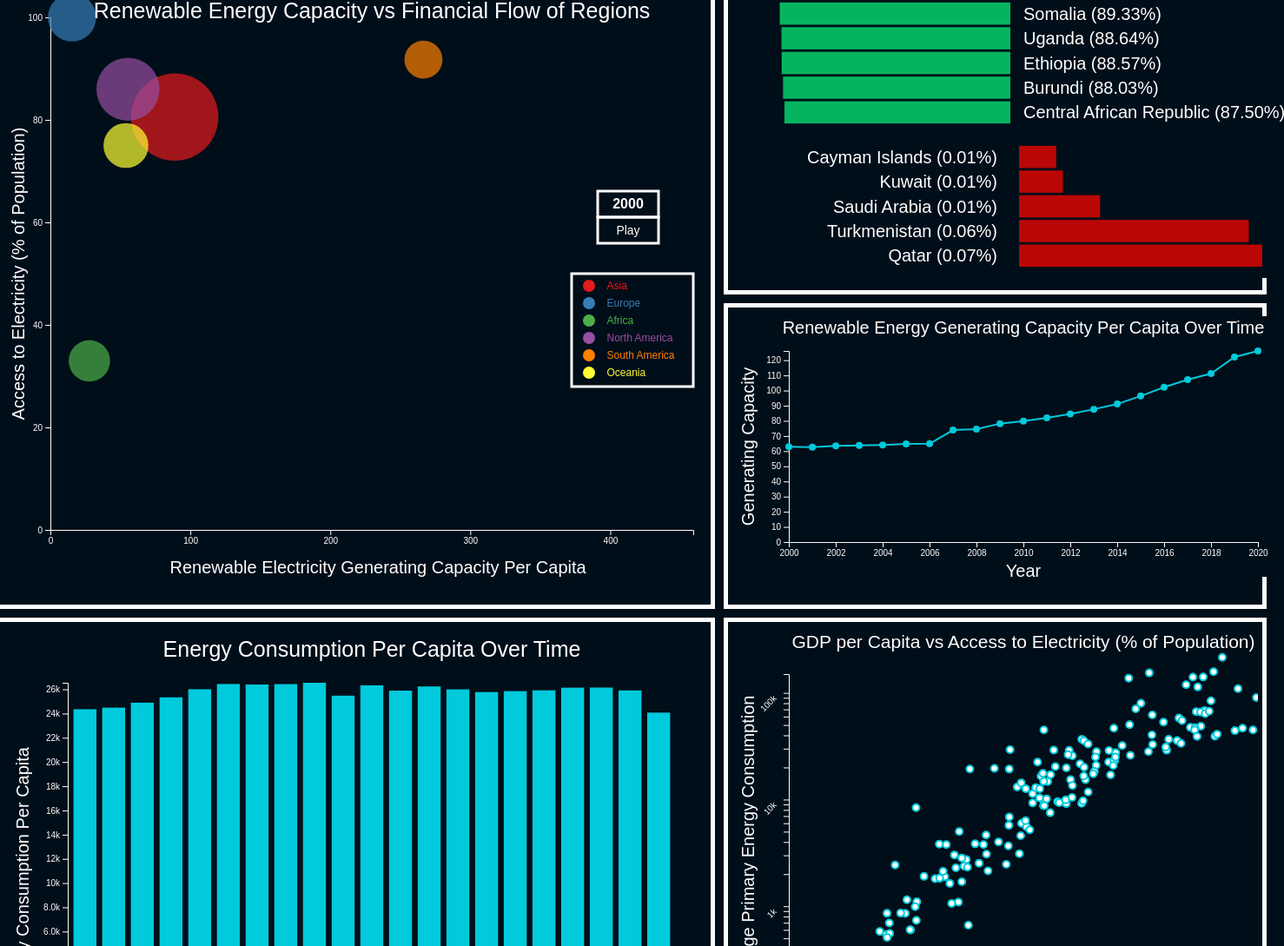
D3 v6 page, settled after 480 driven frames (8 s of simulated time); the page loaded 1 data file(s).


        function navigateToDashboard2() {
            document.getElementById('dashboard1').classList.add('slide-out-left');
            setTimeout(() => {
                window.location.href = 'dashboard2.html';
            }, 500); 
        }

    
// ── JS/bubble.js
const marginBubble = {top: 50, right: 10, bottom: 60, left: 50},
    widthBubble = 800 - marginBubble.left - marginBubble.right,
    heightBubble = 700 - marginBubble.top - marginBubble.bottom;

const svgBubble = d3.select("#bubble")
  .append("svg")
    .attr("width", widthBubble + marginBubble.left + marginBubble.right)
    .attr("height", heightBubble + marginBubble.top + marginBubble.bottom)
    .style("background-color", "#000E19")
  .append("g")
    .attr("transform", `translate(${marginBubble.left},${marginBubble.top})`);

d3.csv("sustainable_energy.csv").then(function(data) {
  const nestedDataBubble = d3.groups(data, d => d.Year, d => d.Region)
    .map(([year, regions]) => ({
      year: +year,
      regions: regions.map(([region, values]) => ({
        Region: region,
        Density: d3.mean(values, d => +d["Density"]),
        RenewableCapacity: d3.mean(values, d => +d["Renewable-electricity-generating-capacity-per-capita"]),
        AccessToElectricity: d3.mean(values, d => +d["Access to electricity (% of population)"])
      }))
    }));

  const xBubble = d3.scaleLinear()
    .domain([0, d3.max(nestedDataBubble, d => d3.max(d.regions, r => r.RenewableCapacity)) * 1.1])
    .range([0, widthBubble]);
  svgBubble.append("g")
    .attr("transform", `translate(0, ${heightBubble})`)
    .call(d3.axisBottom(xBubble).ticks(5))
    .selectAll("text")
      .style("fill", "white");

  svgBubble.selectAll(".domain, .tick line")
    .attr("stroke", "white");

  svgBubble.append("text")
      .attr("text-anchor", "end")
      .attr("x", widthBubble / 1.2)
      .attr("y", heightBubble + 50)
      .style("fill", "white")
      .style("font-size", "20px")
      .text("Renewable Electricity Generating Capacity Per Capita");

  const yBubble = d3.scaleLinear()
    .domain([0, d3.max(nestedDataBubble, d => d3.max(d.regions, r => r.AccessToElectricity))])
    .range([heightBubble, 0]);
  svgBubble.append("g")
    .call(d3.axisLeft(yBubble).ticks(5))
    .selectAll("text")
      .style("fill", "white");

  svgBubble.selectAll(".domain, .tick line")
    .attr("stroke", "white");

  svgBubble.append("text")
      .attr("text-anchor", "end")
      .attr("x", -heightBubble / 2)
      .attr("y", -30)
      .attr("transform", "rotate(-90)")
      .style("fill", "white")
      .style("font-size", "20px")
      .text("Access to Electricity (% of Population)")
      .attr("text-anchor", "middle");

  const zBubble = d3.scaleSqrt()
    .domain([0, d3.max(data, d => +d["Density"])])
    .range([1, 200]);

  const myColorBubble = d3.scaleOrdinal()
    .domain(nestedDataBubble[0].regions.map(d => d.Region))
    .range(d3.schemeSet1);

  const tooltipBubble = d3.select("#bubble")
    .append("div")
    .style("opacity", 0)
    .attr("class", "tooltip")
    .style("background-color", "black")
    .style("border-radius", "5px")
    .style("padding", "10px")
    .style("color", "white")
    .style("position", "absolute")
    .style("font-size", "30px");

  const showTooltipBubble = function(event, d) {
    tooltipBubble
    .transition()
    .duration(200);
    tooltipBubble
    .style("opacity", 1)
    .html("Region: " + d.Region + "<br>" +
            "Density (P/Km2): " + d.Density.toFixed(2) + "<br>" +
            "Avg. Access to Electricity (%): " + d.AccessToElectricity.toFixed(2) + "<br>" +
            "Avg. Renewable Electricity Capacity Per Capita: " + d.RenewableCapacity.toFixed(2))
    .style("left", (event.pageX + 15) + "px")
    .style("top", (event.pageY - 30) + "px");
    };

  const moveTooltipBubble = function(event, d) {
    tooltipBubble
    .style("left", (event.pageX + 15) + "px")
    .style("top", (event.pageY - 30) + "px");
    };

  const hideTooltipBubble = function(event, d) {
    tooltipBubble
    .transition()
    .duration(200)
    .style("opacity", 0);
    };

  let yearIndexBubble = 0;

  function updateGraphBubble() {
    const currentYearDataBubble = nestedDataBubble[yearIndexBubble];
    yearLabelBubble.text(currentYearDataBubble.year);

    const bubbles = svgBubble.selectAll(".bubbles")
      .data(currentYearDataBubble.regions, d => d.Region);

    bubbles
      .transition()
      .duration(1000)
      .attr("cx", d => xBubble(d.RenewableCapacity))
      .attr("cy", d => yBubble(d.AccessToElectricity))
      .attr("r", d => zBubble(d.Density));

    bubbles.enter()
      .append("circle")
      .attr("class", d => "bubbles " + d.Region)
      .attr("cx", d => xBubble(d.RenewableCapacity))
      .attr("cy", d => yBubble(d.AccessToElectricity))
      .attr("r", d => zBubble(d.Density))
      .style("fill", d => myColorBubble(d.Region))
      .style("opacity", 0.7)
      .on("mouseover", showTooltipBubble)
      .on("mousemove", moveTooltipBubble)
      .on("mouseleave", hideTooltipBubble);

    bubbles.exit().remove();
  }

const playButtonBubble = svgBubble.append("text")
  .attr("x", widthBubble - 75)
  .attr("y", 250)
  .attr("text-anchor", "middle")
  .style("font-size", "14px")
  .style("fill", "white")
  .style("cursor", "pointer")
  .text("Play");

svgBubble.append("rect")
  .attr("x", widthBubble - 110)
  .attr("y", 230)
  .attr("width", 70)
  .attr("height", 30)
  .style("fill", "none")
  .style("stroke", "white")
  .style("stroke-width", 3);

const yearLabelBubble = svgBubble.append("text")
  .attr("x", widthBubble - 75)
  .attr("y", 220)
  .attr("text-anchor", "middle")
  .style("font-size", "16px")
  .style("font-weight", "bold")
  .style("fill", "white");

svgBubble.append("rect")
  .attr("x", widthBubble - 110)
  .attr("y", 200)
  .attr("width", 70)
  .attr("height", 30)
  .style("fill", "none")
  .style("stroke", "white")
  .style("stroke-width", 3);

function playBubble() {
  if (yearIndexBubble < nestedDataBubble.length - 1) {
    yearIndexBubble++;
  } else {
    yearIndexBubble = 0;
  }
  updateGraphBubble();
}

playButtonBubble.on("click", function() {
  d3.interval(playBubble, 500);
});

updateGraphBubble();

const sizeBubble = 15;
const allgroupsBubble = nestedDataBubble[0].regions.map(d => d.Region);

const legendBubble = svgBubble.append("g")
  .attr("transform", `translate(${widthBubble - 100}, 300)`);

legendBubble.selectAll("myrect")
  .data(allgroupsBubble)
  .join("circle")
    .attr("cx", -20)
    .attr("cy", (d,i) => 9 + i*(sizeBubble+5))
    .attr("r", 7)
    .style("fill", d => myColorBubble(d))
    .on("mouseover", function(event, d){
      d3.selectAll(".bubbles").style("opacity", .05);
      d3.selectAll("." + d).style("opacity", 1);
    })
    .on("mouseleave", function(event, d){
      d3.selectAll(".bubbles").style("opacity", 1);
    });

legendBubble.selectAll("mylabels")
  .data(allgroupsBubble)
  .enter()
  .append("text")
    .attr("x", 0.5)
    .attr("y", (d,i) => 10 + i*(sizeBubble + 5))
    .style("fill", d => myColorBubble(d))
    .style("font-size", "12px") 
    .text(d => d)
    .attr("text-anchor", "left")
    .style("alignment-baseline", "middle")
    .on("mouseover", function(event, d){
      d3.selectAll(".bubbles").style("opacity", .05);
      d3.selectAll("." + d).style("opacity", 1);
    })
    .on("mouseleave", function(event, d){
      d3.selectAll(".bubbles").style("opacity", 1);
    });

legendBubble.append("rect")
  .attr("x", -40)
  .attr("y", -5)
  .attr("width", 140)
  .attr("height", allgroupsBubble.length * (sizeBubble + 5) + 10)
  .style("fill", "none")
  .style("stroke", "white")
  .style("stroke-width", 3);

  // Title
svgBubble.append("text")
    .attr("x", (widthBubble / 2))             
    .attr("y", marginBubble.top / 50)
    .attr("text-anchor", "middle")  
    .style("font-size", "25px") 
    .style("fill", "white")
    .text("Renewable Energy Capacity vs Financial Flow of Regions");
});

// ── JS/comparativeBarChart.js
d3.csv("sustainable_energy.csv").then(function(data) {
    data.forEach(d => {
        d["Renewable energy share in the total final energy consumption (%)"] = +d["Renewable energy share in the total final energy consumption (%)"];
    });

    const countryData = d3.rollups(data, 
        v => d3.mean(v, d => d["Renewable energy share in the total final energy consumption (%)"]), 
        d => d.Country
    ).map(d => ({ Country: d[0], "Renewable energy share in the total final energy consumption (%)": d[1] }));

    const nonZeroData = countryData.filter(d => d["Renewable energy share in the total final energy consumption (%)"] > 0);
    const sortedData = nonZeroData.sort((a, b) => b["Renewable energy share in the total final energy consumption (%)"] - a["Renewable energy share in the total final energy consumption (%)"]);

    const top5Highest = sortedData.slice(0, 5);
    const top5Lowest = sortedData.slice(-5).reverse();

    const margin = {top: 30, right: 10, bottom: 10, left: 10},
        width = 630 - margin.left - margin.right,
        height = 350 - margin.top - margin.bottom;

    const svg = d3.select("#comparativeBarChart")
        .append("svg")
        .attr("width", width + margin.left + margin.right)
        .attr("height", height + margin.top + margin.bottom)
        .style("background-color", "#000E19")
        .append("g")
        .attr("transform", `translate(${margin.left},${margin.top})`);

    const xHighest = d3.scaleLinear()
        .range([0, width / 2 - 10])
        .domain([0, d3.max(sortedData, d => d["Renewable energy share in the total final energy consumption (%)"])]);

    const xLowest = d3.scaleLinear()
        .range([0, width - 50])
        .domain([0, d3.max(top5Lowest, d => d["Renewable energy share in the total final energy consumption (%)"])]);

    const yHighest = d3.scaleBand()
        .range([0, height / 2 - 10])
        .domain(top5Highest.map(d => d.Country))
        .padding(0.1);

    const yLowest = d3.scaleBand()
        .range([height / 2 + 10, height])
        .domain(top5Lowest.map(d => d.Country))
        .padding(0.1);

    svg.selectAll(".bar.highest")
        .data(top5Highest)
        .enter()
        .append("rect")
        .attr("class", "bar highest")
        .attr("x", d => width / 2 - xHighest(d["Renewable energy share in the total final energy consumption (%)"]) * 0.9)
        .attr("y", d => yHighest(d.Country))
        .attr("width", d => xHighest(d["Renewable energy share in the total final energy consumption (%)"]) * 0.9)
        .attr("height", yHighest.bandwidth())
        .style("fill", "#06B460");

    svg.selectAll(".label.highest")
        .data(top5Highest)
        .enter()
        .append("text")
        .attr("class", "label highest")
        .attr("x", width / 2 + 15)
        .attr("y", d => yHighest(d.Country) + yHighest.bandwidth() / 2)
        .attr("dy", ".35em")
        .attr("text-anchor", "start")
        .style("font-size", "20px")
        .text(d => `${d.Country} (${d["Renewable energy share in the total final energy consumption (%)"].toFixed(2)}%)`)
        .style("fill", "white");

    svg.selectAll(".bar.lowest")
        .data(top5Lowest)
        .enter()
        .append("rect")
        .attr("class", "bar lowest")
        .attr("x", width / 2 + 10)
        .attr("y", d => yLowest(d.Country))
        .attr("width", (d, i) => i >= 3 ? xLowest(d["Renewable energy share in the total final energy consumption (%)"]) / 2 : xLowest(d["Renewable energy share in the total final energy consumption (%)"]))
        .attr("height", yLowest.bandwidth())
        .style("fill", "#BB0606");

    svg.selectAll(".label.lowest")
        .data(top5Lowest)
        .enter()
        .append("text")
        .attr("class", "label lowest")
        .attr("x", width / 2 - 15)
        .attr("y", d => yLowest(d.Country) + yLowest.bandwidth() / 2)
        .attr("dy", ".35em")
        .attr("text-anchor", "end")
        .style("font-size", "20px")
        .text(d => `${d.Country} (${d["Renewable energy share in the total final energy consumption (%)"].toFixed(2)}%)`)
        .style("fill", "white");

    svg.append("text")
        .attr("x", width / 2)
        .attr("y", -10)
        .attr("text-anchor", "middle")
        .style("font-size", "22px")
        .style("fill", "white")
        .text("Top 5 Highest and Lowest Country Renewable Energy Rankings");
}).catch(error => {
    console.error('Error loading or parsing data:', error);
});

// ── JS/lineChart.js
const margin = {top: 40, right: 30, bottom: 40, left: 60},
    width = 630 - margin.left - margin.right,
    height = 300 - margin.top - margin.bottom;

const svg = d3.select("#lineChart")
  .append("svg")
    .attr("width", width + margin.left + margin.right)
    .attr("height", height + margin.top + margin.bottom)
    .style("background-color", "#000E19")
  .append("g")
    .attr("transform", "translate(" + margin.left + "," + margin.top + ")");

d3.csv("sustainable_energy.csv").then(function(data) {
  data.forEach(function(d) {
    d.year = d3.timeParse("%Y")(d.Year);
    d.renewableCapPerCapita = +d['Renewable-electricity-generating-capacity-per-capita'];
  });

  let averageData = Array.from(d3.group(data, d => d.year.getFullYear()), ([key, value]) => ({
    year: d3.timeParse("%Y")(key),
    avgRenewableCap: d3.mean(value, d => d.renewableCapPerCapita)
  }));

  const x = d3.scaleTime()
    .domain(d3.extent(averageData, d => d.year))
    .range([0, width]);
  svg.append("g")
    .attr("transform", "translate(0," + height + ")")
    .call(d3.axisBottom(x).tickFormat(d3.timeFormat("%Y")))
    .selectAll("text")
      .style("fill", "white");

  svg.selectAll(".domain, .tick line")
    .attr("stroke", "white");

  svg.append("text")
    .attr("fill", "white")
    .attr("x", width / 2)
    .attr("y", height + 40)
    .attr("text-anchor", "middle")
    .style("font-size", "20px")
    .text("Year");

  const y = d3.scaleLinear()
    .domain([0, d3.max(averageData, d => d.avgRenewableCap)])
    .range([height, 0]);
  svg.append("g")
    .call(d3.axisLeft(y).ticks(10))
    .selectAll("text")
      .style("fill", "white");

  svg.selectAll(".domain, .tick line")
    .attr("stroke", "white");

  svg.append("text")
    .attr("fill", "white")
    .attr("transform", "rotate(-90)")
    .attr("y", -40)
    .attr("x", -height / 2)
    .attr("text-anchor", "middle")
    .style("font-size", "20px")
    .text("Generating Capacity");

  svg.append("path")
    .datum(averageData)
    .attr("fill", "none")
    .attr("stroke", "#00CADC")
    .attr("stroke-width", 2)
    .attr("d", d3.line()
      .x(d => x(d.year))
      .y(d => y(d.avgRenewableCap))
    );

  const tooltip = d3.select("#lineChart")
    .append("div")
    .style("opacity", 0)
    .attr("class", "tooltip")
    .style("background-color", "black")
    .style("border-radius", "5px")
    .style("padding", "10px")
    .style("color", "white")
    .style("position", "absolute")
    .style("font-size", "30px");

  const showTooltip = function(event, d) {
    tooltip
    .transition()
    .duration(200);
    tooltip
    .style("opacity", 1)
    .html("Year: " + d.year.getFullYear() + "<br>" +
            "Total Renewable Capacity: " + d.avgRenewableCap.toFixed(2) + " Watts per Capita")
    .style("left", (event.pageX + 15) + "px")
    .style("top", (event.pageY - 30) + "px");
  };

  const moveTooltip = function(event, d) {
    tooltip
    .style("left", (event.pageX + 15) + "px")
    .style("top", (event.pageY - 30) + "px");
  };

  const hideTooltip = function(event, d) {
    tooltip
    .transition()
    .duration(200)
    .style("opacity", 0);
  };

  svg.selectAll("dot")
    .data(averageData)
    .enter()
    .append("circle")
    .attr("cx", d => x(d.year))
    .attr("cy", d => y(d.avgRenewableCap))
    .attr("r", 4)
    .attr("fill", "#00CADC")
    .on("mouseover", showTooltip)
    .on("mousemove", moveTooltip)
    .on("mouseleave", hideTooltip);

  svg.append("text")
      .attr("x", width / 2)             
      .attr("y", -20)
      .attr("text-anchor", "middle")  
      .style("font-size", "20px") 
      .style("fill", "white")
      .text("Renewable Energy Generating Capacity Per Capita Over Time");
});

// ── JS/scatterPlot.js
d3.csv("sustainable_energy.csv").then(data => {
    const groupedData = d3.group(data, d => d.Country);

    const countryMeans = [];

    groupedData.forEach((countryData, country) => {
        const meanGdpPerCapita = d3.mean(countryData, d => +d.gdp_per_capita || null);
        const meanPrimaryEnergyConsumption = d3.mean(countryData, d => +d['Primary energy consumption per capita (kWh/person)'] || null);

        if (meanGdpPerCapita && meanPrimaryEnergyConsumption && meanGdpPerCapita !== 0 && meanPrimaryEnergyConsumption !== 0) {
            countryMeans.push({
                country: country,
                meanGdpPerCapita: meanGdpPerCapita,
                meanPrimaryEnergyConsumption: meanPrimaryEnergyConsumption
            });
        }
    });

    const margin = { top: 50, right: 0, bottom: 60, left: 60 };
    const width = 600 - margin.left - margin.right;
    const height = 500 - margin.top - margin.bottom;


    const svg = d3.select("#scatterPlot")
        .append("svg")
        .attr("width", width + margin.left + margin.right)
        .attr("height", height + margin.top + margin.bottom)
        .style("background-color", "#000E19")
        .append("g")
        .attr("transform", `translate(${margin.left},${margin.top})`);

    const xScale = d3.scaleLog()
        .domain([100, 90000])
        .range([0, width])
        .nice();

    const yScale = d3.scaleLog()
        .domain([100, 150000])
        .range([height, 0]);

    const customTicks = [100, 500, 1000, 5000, 10000, 20000, 30000, 40000, 50000, 60000, 70000, 80000, 90000];

    svg.append("g")
        .attr("transform", `translate(0, ${height})`)
        .call(d3.axisBottom(xScale).tickValues(customTicks).tickFormat(d3.format("~s")))
        .selectAll("text")
        .style("text-anchor", "end")
        .attr("dx", "-0.8em")
        .attr("dy", "0.15em")
        .attr("transform", "rotate(-45)")
        .style("fill", "white");

    svg.selectAll(".domain, .tick line")
        .attr("stroke", "white");

    svg.append("g")
        .call(d3.axisLeft(yScale).ticks(5, "~s"))
        .selectAll("text")
        .style("text-anchor", "end")
        .attr("dx", "-0.5em")
        .attr("dy", "-0.5em")
        .attr("transform", "rotate(-45)")
        .style("fill", "white");

    svg.selectAll(".domain, .tick line")
        .attr("stroke", "white");

    svg.selectAll(".dot")
        .data(countryMeans)
        .enter().append("circle")
        .attr("class", "dot")
        .attr("cx", d => xScale(d.meanGdpPerCapita))
        .attr("cy", d => yScale(d.meanPrimaryEnergyConsumption))
        .attr("r", 4)
        .attr("fill", "white")
        .attr("stroke", "#00CADC")
        .attr("stroke-width", 2)
        .on("mouseover", (event, d) => {
            tooltip.transition()
                .duration(200)
                .style("opacity", .9);
            tooltip.html(`<strong>Country:</strong> ${d.country}<br>
                          <strong>Average GDP per capita:</strong> ${d.meanGdpPerCapita.toFixed(2)}<br>
                          <strong>Average Primary energy consumption:</strong> ${d.meanPrimaryEnergyConsumption.toFixed(2)}`)
                .style("left", (event.pageX + 10) + "px")
                .style("top", (event.pageY - 28) + "px");
        })
        .on("mouseout", () => {
            tooltip.transition()
                .duration(500)
                .style("opacity", 0);
        });

    svg.append("text")
        .attr("x", width / 2)
        .attr("y", height + margin.top + 5)
        .attr("text-anchor", "middle")
        .style("fill", "white")
        .style("font-size", "20px")
        .text("Average GDP per capita");

    svg.append("text")
        .attr("transform", "rotate(-90)")
        .attr("x", -height / 2)
        .attr("y", -margin.left )
        .attr("dy", "1em")
        .attr("text-anchor", "middle")
        .style("fill", "white")
        .style("font-size", "20px")
        .text("Average Primary Energy Consumption");

    const tooltip = d3.select("#scatterPlot")
        .append("div")
        .attr("id", "tooltip")
        .style("opacity", 0)
        .style("position", "absolute")
        .style("background-color", "rgba(0, 0, 0, 0.7)")
        .style("color", "white")
        .style("padding", "10px")
        .style("border-radius", "4px")
        .style("pointer-events", "none")
        .style("font-size", "30px");

    svg.append("text")
        .attr("x", (width / 2))
        .attr("y", -30)
        .attr("text-anchor", "middle")
        .style("font-size", "21px")
        .style("fill", "white")
        .text("GDP per Capita vs Access to Electricity (% of Population)");
});

// ── JS/verticalBarChart.js
const marginVertical = {top: 60, right: 30, bottom: 70, left: 70},
    widthVertical = 800 - marginVertical.left - marginVertical.right,
    heightVertical = 500 - marginVertical.top - marginVertical.bottom; 

const svgVertical = d3.select("#verticalBarChart")
  .append("svg")
    .attr("width", widthVertical + marginVertical.left + marginVertical.right)
    .attr("height", heightVertical + marginVertical.top + marginVertical.bottom)
    .style("background-color", "#000E19")
  .append("g")
    .attr("transform", "translate(" + marginVertical.left + "," + marginVertical.top + ")");

d3.csv("sustainable_energy.csv").then(function(data) {
  const aggregatedData = Array.from(d3.group(data, d => d.Year), ([year, values]) => ({
    Year: year,
    AvgEnergyConsumption: d3.mean(values, d => +d['Primary energy consumption per capita (kWh/person)'])
  }));

  const xVertical = d3.scaleBand()
    .range([0, widthVertical])
    .domain(aggregatedData.map(d => d.Year))
    .padding(0.2);
  svgVertical.append("g")
    .attr("transform", "translate(0," + heightVertical + ")")
    .call(d3.axisBottom(xVertical))
    .selectAll("text")
      .attr("transform", "translate(-10,0)rotate(-45)")
      .style("text-anchor", "end")
      .style("fill", "white");

  svgVertical.append("text")
    .attr("class", "x label")
    .attr("text-anchor", "end")
    .attr("x", widthVertical / 2 )
    .attr("y", heightVertical + marginVertical.bottom - 5 )
    .style("fill", "white")
    .style("font-size", "20px") 
    .text("Year");

  const yVertical = d3.scaleLinear()
    .domain([0, d3.max(aggregatedData, d => d.AvgEnergyConsumption)])
    .range([heightVertical, 0]);
  svgVertical.append("g")
    .call(d3.axisLeft(yVertical).tickFormat(d => d3.format(".2s")(d)).ticks(10))
    .selectAll("text")
      .style("fill", "white");

  svgVertical.selectAll(".domain, .tick line")
    .attr("stroke", "white");

  svgVertical.append("text")
    .attr("class", "y label")
    .attr("text-anchor", "end")
    .attr("y", -60)
    .attr("x", -heightVertical / 5)
    .attr("dy", ".75em")
    .attr("transform", "rotate(-90)")
    .style("fill", "white")
    .style("font-size", "20px")
    .text("Energy Consumption Per Capita");

  const tooltipVertical = d3.select("#verticalBarChart")
    .append("div")
    .style("opacity", 0)
    .attr("class", "tooltip")
    .style("background-color", "black")
    .style("border-radius", "10px")
    .style("padding", "10px")
    .style("color", "white")
    .style("position", "absolute")
    .style("font-size", "30px");

  const showTooltipVertical = function(event, d) {
    tooltipVertical
    .transition()
    .duration(200);
    tooltipVertical
    .style("opacity", 1)
    .html("Year: " + d.Year + "<br>" +
            "Total Energy Consumption: " + d.AvgEnergyConsumption.toFixed(2) + " kWh/person")
    .style("left", (event.pageX + 15) + "px")
    .style("top", (event.pageY - 30) + "px");
    };

  const moveTooltipVertical = function(event, d) {
    tooltipVertical
    .style("left", (event.pageX + 15) + "px")
    .style("top", (event.pageY - 30) + "px");
    };

  const hideTooltipVertical = function(event, d) {
    tooltipVertical
    .transition()
    .duration(200)
    .style("opacity", 0);
    };

  svgVertical.selectAll("mybar")
    .data(aggregatedData)
    .join("rect")
      .attr("x", d => xVertical(d.Year))
      .attr("y", d => yVertical(d.AvgEnergyConsumption))
      .attr("width", xVertical.bandwidth())
      .attr("height", d => heightVertical - yVertical(d.AvgEnergyConsumption))
      .attr("fill", "#00CADC")
      .on("mouseover", showTooltipVertical)
      .on("mousemove", moveTooltipVertical)
      .on("mouseleave", hideTooltipVertical);

  svgVertical.append("text")
      .attr("x", (widthVertical / 2))             
      .attr("y", -30)
      .attr("text-anchor", "middle")  
      .style("font-size", "25px") 
      .style("fill", "white")
      .text("Energy Consumption Per Capita Over Time");
});


### data: sustainable_energy.csv
Country, Region, Year, Access to electricity (% of population), Access to clean fuels for cooking, Renewable-electricity-generating-capacit…, Financial flows to developing countries …, Renewable energy share in the total fina…, Electricity from fossil fuels (TWh), Electricity from nuclear (TWh), Electricity from renewables (TWh), Low-carbon electricity (% electricity), Primary energy consumption per capita (k…, Energy intensity level of primary energy…, Value_co2_emissions_kt_by_country, Renewables (% equivalent primary energy), gdp_growth, gdp_per_capita, Density, Land Area(Km2), Latitude, Longitude
Afghanistan, Asia, 2000, 1.614, 6.2, 9.22, 20000, 44.99, 0.16, 0.0, 0.31, 65.96, 302.6, 1.64, 760.0, , , , 60, 652230, 33.94, 67.71
Afghanistan, Asia, 2001, 4.075, 7.2, 8.86, 130000, 45.6, 0.09, 0.0, 0.5, 84.75, 236.9, 1.74, 730.0, , , , 60, 652230, 33.94, 67.71
Afghanistan, Asia, 2002, 9.409, 8.2, 8.47, 3950000, 37.83, 0.13, 0.0, 0.56, 81.16, 210.9, 1.4, 1030, , , 179.4, 60, 652230, 33.94, 67.71
Afghanistan, Asia, 2003, 14.74, 9.5, 8.09, 25970000, 36.66, 0.31, 0.0, 0.63, 67.02, 230, 1.4, 1220, , 8.832, 190.7, 60, 652230, 33.94, 67.71
Afghanistan, Asia, 2004, 20.06, 10.9, 7.75, , 44.24, 0.33, 0.0, 0.56, 62.92, 204.2, 1.2, 1030, , 1.414, 211.4, 60, 652230, 33.94, 67.71
Afghanistan, Asia, 2005, 25.39, 12.2, 7.51, 9830000, 33.88, 0.34, 0.0, 0.59, 63.44, 252.1, 1.41, 1550, , 11.23, 242, 60, 652230, 33.94, 67.71
Afghanistan, Asia, 2006, 30.72, 13.85, 7.4, 10620000, 31.89, 0.2, 0.0, 0.64, 76.19, 304.4, 1.5, 1760, , 5.357, 263.7, 60, 652230, 33.94, 67.71
Afghanistan, Asia, 2007, 36.05, 15.3, 7.25, 15750000, 28.78, 0.2, 0.0, 0.75, 78.95, 354.3, 1.53, 1770, , 13.83, 359.7, 60, 652230, 33.94, 67.71
Afghanistan, Asia, 2008, 42.4, 16.7, 7.49, 16170000, 21.17, 0.19, 0.0, 0.54, 73.97, 607.8, 1.94, 3560, , 3.925, 364.7, 60, 652230, 33.94, 67.71
Afghanistan, Asia, 2009, 46.74, 18.4, 7.5, 9960000, 16.53, 0.16, 0.0, 0.78, 82.98, 975, 2.25, 4880, , 21.39, 437.3, 60, 652230, 33.94, 67.71
Afghanistan, Asia, 2010, 42.7, 20.0, 8.27, 36500000, 15.15, 0.19, 0.0, 0.75, 79.79, 1183, 2.46, 7110, , 14.36, 543.3, 60, 652230, 33.94, 67.71
Afghanistan, Asia, 2011, 43.22, 21.8, 8.13, 28690000, 12.61, 0.18, 0.0, 0.6, 76.92, 1436, 3.23, 8930, , 0.4264, 591.2, 60, 652230, 33.94, 67.71
Afghanistan, Asia, 2012, 69.1, 23.0, 9.29, 62630000, 15.36, 0.14, 0.0, 0.74, 84.09, 1324, 2.61, 8080, , 12.75, 638.8, 60, 652230, 33.94, 67.71
Afghanistan, Asia, 2013, 68.29, 24.8, 9.1, 268460000, 16.86, 0.22, 0.0, 0.89, 80.18, 1061, 2.46, 5990, , 5.601, 624.3, 60, 652230, 33.94, 67.71
Afghanistan, Asia, 2014, 89.5, 26.1, 8.95, 6940000, 18.93, 0.16, 0.0, 1.0, 86.21, 868.6, 2.25, 4880, , 2.725, 614.2, 60, 652230, 33.94, 67.71
Afghanistan, Asia, 2015, 71.5, 27.4, 8.79, 4890000, 17.53, 0.15, 0.0, 1.03, 87.29, 970.1, 2.37, 5950, , 1.451, 556, 60, 652230, 33.94, 67.71
Afghanistan, Asia, 2016, 97.7, 28.6, 9.87, 860000, 19.92, 0.15, 0.0, 1.06, 87.6, 862.8, 2.24, 5300, , 2.26, 512, 60, 652230, 33.94, 67.71
Afghanistan, Asia, 2017, 97.7, 29.7, 9.79, 50330000, 19.21, 0.18, 0.0, 1.09, 85.83, 829.3, 2.3, 4780, , 2.647, 516.7, 60, 652230, 33.94, 67.71
Afghanistan, Asia, 2018, 96.62, 30.9, 9.55, 70100000, 17.96, 0.2, 0.0, 0.97, 82.91, 924.3, 2.44, 6070, , 1.189, 485.7, 60, 652230, 33.94, 67.71
Afghanistan, Asia, 2019, 97.7, 31.9, 9.58, 4620000, 18.51, 0.18, 0.0, 0.89, 83.18, 802.6, 2.41, 6080, , 3.912, 494.2, 60, 652230, 33.94, 67.71
Afghanistan, Asia, 2020, 97.7, 33.2, 9.35, , , 0.12, 0.0, 0.68, 85.0, 702.9, , , , -2.351, 516.7, 60, 652230, 33.94, 67.71
Albania, Europe, 2000, 100.0, 38.2, , , , 0.14, 0.0, 4.55, 97.01, 9029, 4.13, 3170, , 6.946, 1127, 105, 28748, 41.15, 20.17
Albania, Europe, 2001, 100.0, 40.5, , , , 0.13, 0.0, 3.52, 96.44, 8636, 3.89, 3230, , 8.293, 1282, 105, 28748, 41.15, 20.17
Albania, Europe, 2002, 100.0, 43.2, , , , 0.16, 0.0, 3.48, 95.6, 9444, 4.1, 3760, , 4.537, 1425, 105, 28748, 41.15, 20.17
Albania, Europe, 2003, 100.0, 46.4, , , , 0.1, 0.0, 5.12, 98.08, 10757, 3.8, 4070, , 5.529, 1846, 105, 28748, 41.15, 20.17
Albania, Europe, 2004, 100.0, 49.0, , , , 0.13, 0.0, 5.41, 97.65, 11587, 3.96, 4250, , 5.515, 2374, 105, 28748, 41.15, 20.17
Albania, Europe, 2005, 100.0, 51.9, , , , 0.07, 0.0, 5.32, 98.7, 11546, 3.75, 4030, , 5.526, 2674, 105, 28748, 41.15, 20.17
Albania, Europe, 2006, 100.0, 54.8, , , , 0.09, 0.0, 4.95, 98.21, 10977, 3.46, 4010, , 5.903, 2973, 105, 28748, 41.15, 20.17
Albania, Europe, 2007, 100.0, 58.1, , , , 0.07, 0.0, 2.76, 97.53, 9535, 3.12, 4140, , 5.983, 3595, 105, 28748, 41.15, 20.17
Albania, Europe, 2008, 100.0, 60.8, , , , 0.07, 0.0, 3.76, 98.17, 10499, 3.01, 4080, , 7.5, 4371, 105, 28748, 41.15, 20.17
Albania, Europe, 2009, 100.0, 63.6, , , , 0.0, 0.0, 5.2, 100.0, 11524, 2.98, 4220, , 3.354, 4114, 105, 28748, 41.15, 20.17
Albania, Europe, 2010, 100.0, 66.5, , , , 0.0, 0.0, 7.49, 100.0, 12378, 2.85, 4450, , 3.707, 4094, 105, 28748, 41.15, 20.17
Albania, Europe, 2011, 100.0, 68.9, , , , 0.06, 0.0, 4.09, 98.55, 10855, 2.91, 4850, , 2.545, 4437, 105, 28748, 41.15, 20.17
Albania, Europe, 2012, 99.9, 71.3, , , , 0.0, 0.0, 4.68, 100.0, 10653, 2.57, 4360, , 1.417, 4248, 105, 28748, 41.15, 20.17
Albania, Europe, 2013, 100.0, 73.15, , , , 0.0, 0.0, 6.89, 100.0, 13393, 2.96, 4440, , 1.002, 4413, 105, 28748, 41.15, 20.17
Albania, Europe, 2014, 99.95, 74.6, , , , 0.0, 0.0, 4.68, 100.0, 11809, 2.93, 4820, , 1.774, 4579, 105, 28748, 41.15, 20.17
Albania, Europe, 2015, 99.98, 76.2, , , , 0.0, 0.0, 5.84, 100.0, 11824, 2.69, 4620, , 2.219, 3953, 105, 28748, 41.15, 20.17
Albania, Europe, 2016, 99.89, 77.8, , , , 0.0, 0.0, 7.7, 100.0, 13824, 2.68, 4480, , 3.315, 4124, 105, 28748, 41.15, 20.17
Albania, Europe, 2017, 99.89, 78.7, , , , 0.0, 0.0, 4.48, 100.0, 12802, 2.69, 5140, , 3.802, 4531, 105, 28748, 41.15, 20.17
Albania, Europe, 2018, 100.0, 79.8, , , , 0.0, 0.0, 8.47, 100.0, 14610, 2.57, 5110, , 4.019, 5288, 105, 28748, 41.15, 20.17
Albania, Europe, 2019, 100.0, 80.7, , , , 0.0, 0.0, 5.17, 100.0, 11586, 2.5, 4830, , 2.113, 5396, 105, 28748, 41.15, 20.17
Albania, Europe, 2020, 100.0, 81.3, , , , 0.0, 0.0, 5.31, 100.0, 11158, , , , -3.955, 5246, 105, 28748, 41.15, 20.17
… [head cut at 6 KiB]